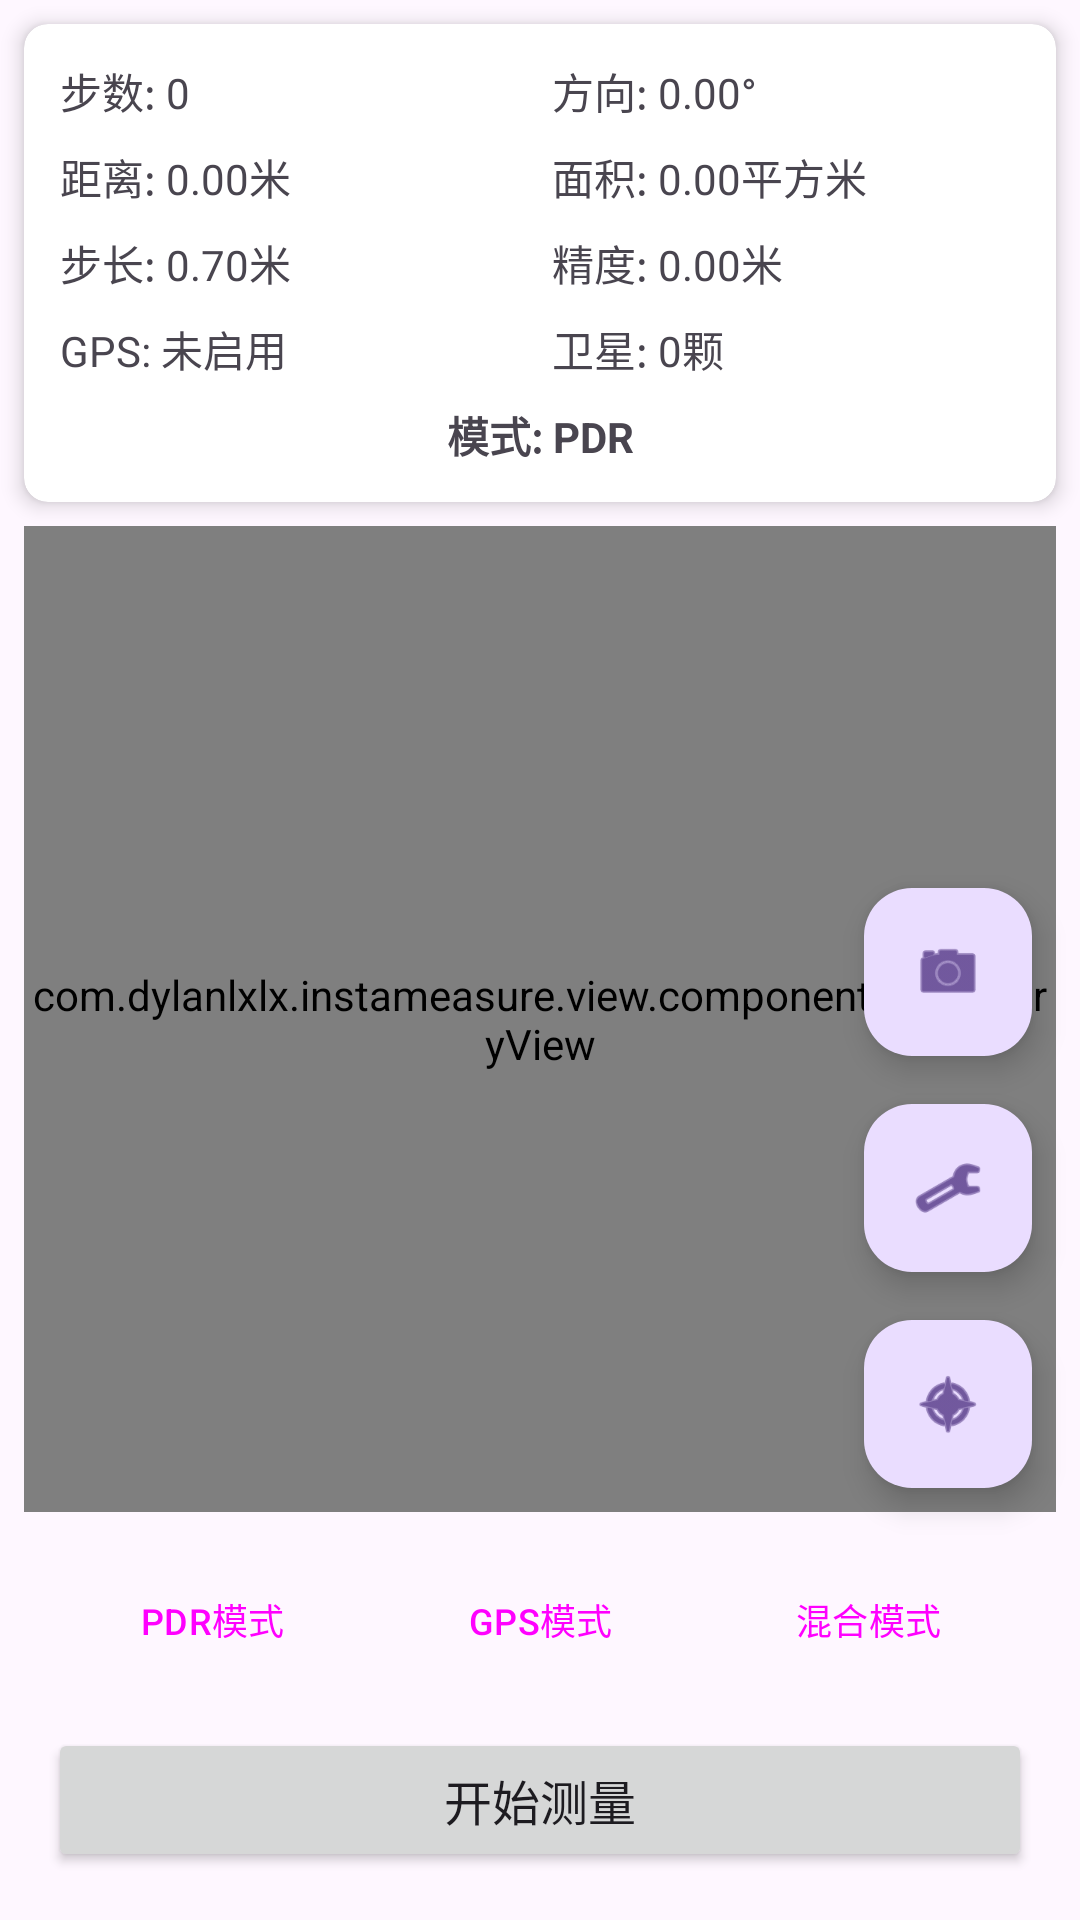

Android layout source for this screen:
<!-- AndroidManifest.xml: application theme Theme.InstaMeasure -->
<!-- res/layout/activity_trajectory.xml -->
<?xml version="1.0" encoding="utf-8"?>
<androidx.constraintlayout.widget.ConstraintLayout xmlns:android="http://schemas.android.com/apk/res/android"
    xmlns:app="http://schemas.android.com/apk/res-auto"
    xmlns:tools="http://schemas.android.com/tools"
    android:layout_width="match_parent"
    android:layout_height="match_parent"
    tools:context=".view.activity.TrajectoryActivity">

    
    <androidx.cardview.widget.CardView
        android:id="@+id/card_info"
        android:layout_width="match_parent"
        android:layout_height="wrap_content"
        android:layout_margin="8dp"
        app:cardCornerRadius="8dp"
        app:cardElevation="4dp"
        app:layout_constraintTop_toTopOf="parent">

        <LinearLayout
            android:layout_width="match_parent"
            android:layout_height="wrap_content"
            android:orientation="vertical"
            android:padding="8dp">

            <LinearLayout
                android:layout_width="match_parent"
                android:layout_height="wrap_content"
                android:orientation="horizontal">

                <TextView
                    android:id="@+id/txt_step_count"
                    android:layout_width="0dp"
                    android:layout_height="wrap_content"
                    android:layout_weight="1"
                    android:padding="4dp"
                    android:text="步数: 0"
                    android:textSize="14sp" />

                <TextView
                    android:id="@+id/txt_orientation"
                    android:layout_width="0dp"
                    android:layout_height="wrap_content"
                    android:layout_weight="1"
                    android:padding="4dp"
                    android:text="方向: 0.00°"
                    android:textSize="14sp" />

            </LinearLayout>

            <LinearLayout
                android:layout_width="match_parent"
                android:layout_height="wrap_content"
                android:orientation="horizontal">

                <TextView
                    android:id="@+id/txt_distance"
                    android:layout_width="0dp"
                    android:layout_height="wrap_content"
                    android:layout_weight="1"
                    android:padding="4dp"
                    android:text="距离: 0.00米"
                    android:textSize="14sp" />

                <TextView
                    android:id="@+id/txt_area"
                    android:layout_width="0dp"
                    android:layout_height="wrap_content"
                    android:layout_weight="1"
                    android:padding="4dp"
                    android:text="面积: 0.00平方米"
                    android:textSize="14sp" />

            </LinearLayout>

            
            <LinearLayout
                android:layout_width="match_parent"
                android:layout_height="wrap_content"
                android:orientation="horizontal">

                <TextView
                    android:id="@+id/txt_step_length"
                    android:layout_width="0dp"
                    android:layout_height="wrap_content"
                    android:layout_weight="1"
                    android:padding="4dp"
                    android:text="步长: 0.70米"
                    android:textSize="14sp" />

                <TextView
                    android:id="@+id/txt_location_accuracy"
                    android:layout_width="0dp"
                    android:layout_height="wrap_content"
                    android:layout_weight="1"
                    android:padding="4dp"
                    android:text="精度: 0.00米"
                    android:textSize="14sp" />

            </LinearLayout>

            
            <LinearLayout
                android:layout_width="match_parent"
                android:layout_height="wrap_content"
                android:orientation="horizontal">

                <TextView
                    android:id="@+id/txt_gps_status"
                    android:layout_width="0dp"
                    android:layout_height="wrap_content"
                    android:layout_weight="1"
                    android:padding="4dp"
                    android:text="GPS: 未启用"
                    android:textSize="14sp" />

                <TextView
                    android:id="@+id/txt_satellite_count"
                    android:layout_width="0dp"
                    android:layout_height="wrap_content"
                    android:layout_weight="1"
                    android:padding="4dp"
                    android:text="卫星: 0颗"
                    android:textSize="14sp" />

            </LinearLayout>

            
            <LinearLayout
                android:layout_width="match_parent"
                android:layout_height="wrap_content"
                android:orientation="horizontal">

                <TextView
                    android:id="@+id/txt_locating_mode"
                    android:layout_width="match_parent"
                    android:layout_height="wrap_content"
                    android:padding="4dp"
                    android:text="模式: PDR"
                    android:textSize="14sp"
                    android:textStyle="bold"
                    android:textAlignment="center" />

            </LinearLayout>

        </LinearLayout>

    </androidx.cardview.widget.CardView>

    
    <com.dylanlxlx.instameasure.view.component.TrajectoryView
        android:id="@+id/trajectory_view"
        android:layout_width="0dp"
        android:layout_height="0dp"
        android:layout_margin="8dp"
        android:background="#EEEEEE"
        app:layout_constraintBottom_toTopOf="@+id/mode_switch_container"
        app:layout_constraintLeft_toLeftOf="parent"
        app:layout_constraintRight_toRightOf="parent"
        app:layout_constraintTop_toBottomOf="@+id/card_info" />

    
    <LinearLayout
        android:id="@+id/mode_switch_container"
        android:layout_width="match_parent"
        android:layout_height="wrap_content"
        android:orientation="horizontal"
        android:gravity="center"
        android:layout_marginHorizontal="16dp"
        android:layout_marginBottom="8dp"
        app:layout_constraintBottom_toTopOf="@+id/btn_start_stop">

        <Button
            android:id="@+id/btn_mode_pdr"
            android:layout_width="0dp"
            android:layout_height="wrap_content"
            android:layout_weight="1"
            android:layout_margin="4dp"
            android:text="PDR模式"
            android:textSize="12sp"
            style="?attr/materialButtonOutlinedStyle" />

        <Button
            android:id="@+id/btn_mode_gps"
            android:layout_width="0dp"
            android:layout_height="wrap_content"
            android:layout_weight="1"
            android:layout_margin="4dp"
            android:text="GPS模式"
            android:textSize="12sp"
            style="?attr/materialButtonOutlinedStyle" />

        <Button
            android:id="@+id/btn_mode_hybrid"
            android:layout_width="0dp"
            android:layout_height="wrap_content"
            android:layout_weight="1"
            android:layout_margin="4dp"
            android:text="混合模式"
            android:textSize="12sp"
            style="?attr/materialButtonOutlinedStyle" />

    </LinearLayout>

    
    <Button
        android:id="@+id/btn_start_stop"
        android:layout_width="match_parent"
        android:layout_height="wrap_content"
        android:layout_marginHorizontal="16dp"
        android:layout_marginBottom="16dp"
        android:padding="12dp"
        android:text="开始测量"
        android:textSize="16sp"
        app:layout_constraintBottom_toBottomOf="parent"
        app:layout_constraintLeft_toLeftOf="parent"
        app:layout_constraintRight_toRightOf="parent" />

    
    <com.google.android.material.floatingactionbutton.FloatingActionButton
        android:id="@+id/fab_settings"
        android:layout_width="wrap_content"
        android:layout_height="wrap_content"
        android:layout_margin="16dp"
        android:src="@android:drawable/ic_menu_preferences"
        app:layout_constraintBottom_toTopOf="@+id/fab_calibrate"
        app:layout_constraintEnd_toEndOf="parent" />

    <com.google.android.material.floatingactionbutton.FloatingActionButton
        android:id="@+id/fab_calibrate"
        android:layout_width="wrap_content"
        android:layout_height="wrap_content"
        android:layout_margin="16dp"
        android:src="@android:drawable/ic_menu_compass"
        app:layout_constraintBottom_toTopOf="@+id/mode_switch_container"
        app:layout_constraintEnd_toEndOf="parent" />
    <com.google.android.material.floatingactionbutton.FloatingActionButton
        android:id="@+id/fab_ar_measure"
        android:layout_width="wrap_content"
        android:layout_height="wrap_content"
        android:layout_margin="16dp"
        android:src="@android:drawable/ic_menu_camera"
        app:layout_constraintBottom_toTopOf="@+id/fab_settings"
        app:layout_constraintEnd_toEndOf="parent" />

</androidx.constraintlayout.widget.ConstraintLayout>
<!-- resources referenced by this layout -->
<resources>
  <style name="Theme.InstaMeasure" parent="Base.Theme.InstaMeasure" />
  <style name="Base.Theme.InstaMeasure" parent="Theme.Material3.DayNight.NoActionBar">
          
          
      </style>
</resources>
